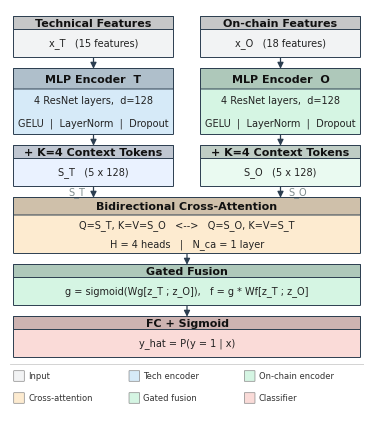

Here is the Python script that generated this plot: (Note: this script raises an exception after producing the figure.)
"""
fig_deca_architecture.py — DECA architecture diagram, publication-ready.

Double-column width (~6.6 in). Arrows drawn manually as two-segment
L-shapes (vertical shaft + horizontal arrowhead) for clean rendering.

Output: fig_deca_architecture.pdf  +  fig_deca_architecture.png
"""

from pathlib import Path
import matplotlib
matplotlib.use("Agg")
import matplotlib.pyplot as plt
from matplotlib.patches import FancyBboxPatch

# ── Figure & font settings (Elsevier EAAI) ───────────────────────────────────
FIG_W = 3.54    # single column = 90 mm (Elsevier standard)
FS_T  = 8.0     # title bar font  (≥7 pt required)
FS_B  = 7.0     # body text       (≥7 pt required)
FS_LG = 6.0     # legend          (≥6 pt for subscripts)

plt.rcParams.update({
    "font.family":   "sans-serif",
    "font.sans-serif": ["Arial", "Helvetica", "DejaVu Sans"],
    "font.size":     FS_B,
    "pdf.fonttype":  42,
    "ps.fonttype":   42,
})

# ── Colours ───────────────────────────────────────────────────────────────────
C_IO   = "#F2F3F4"
C_ENC  = "#D6EAF8"
C_ENC2 = "#D5F5E3"
C_CTX  = "#EAF2FF"
C_CTX2 = "#EAFAF1"
C_CA   = "#FDEBD0"
C_GF   = "#D5F5E3"
C_CLS  = "#FADBD8"
C_EDGE = "#2C3E50"
C_ARR  = "#2C3E50"

def _tc(c):
    """Slightly darker title-bar colour."""
    h = c.lstrip("#")
    r, g, b = int(h[0:2],16), int(h[2:4],16), int(h[4:6],16)
    f = 0.82
    return f"#{int(r*f):02x}{int(g*f):02x}{int(b*f):02x}"

# ── Layout (inches, y=0 at bottom) ───────────────────────────────────────────
MX    = 0.04    # left/right margin
HGAP  = 0.28    # gap between the two branch columns
BW    = (FIG_W - 2*MX - HGAP) / 2   # branch block width  ≈ 2.725 in
BW_M  = BW*2 + HGAP                  # merged block width  ≈ 6.00 in

left_x   = MX
right_x  = MX + BW + HGAP
merged_x = MX

# Block heights
H_IO  = 0.40
H_ENC = 0.65
H_CTX = 0.40
H_CA  = 0.55
H_GF  = 0.40
H_CLS = 0.40
H_LEG = 0.44   # 2-row legend height

VGAP = 0.12

# Y positions (bottom to top, building from bottom)
y_leg  = 0.05
y_cls  = y_leg + H_LEG + 0.08
y_gf   = y_cls  + H_CLS + VGAP
y_ca   = y_gf   + H_GF  + VGAP
y_ctx  = y_ca   + H_CA  + VGAP
y_enc  = y_ctx  + H_CTX + VGAP
y_inp  = y_enc  + H_ENC + VGAP

# Figure height fits content exactly (small top margin)
FIG_H = y_inp + H_IO + 0.08


# ── Helpers ───────────────────────────────────────────────────────────────────
def draw_block(ax, x, y, w, h, title, lines, fill):
    """Draw titled block. Returns (top_y, bottom_y, center_x)."""
    title_h = h * 0.30
    body_h  = h - title_h
    kw = dict(linewidth=0.7, edgecolor=C_EDGE, zorder=3)
    ax.add_patch(FancyBboxPatch((x, y), w, h,
                 boxstyle="round,pad=0.005", facecolor=fill, **kw))
    ax.add_patch(FancyBboxPatch((x, y + body_h), w, title_h,
                 boxstyle="round,pad=0.005", facecolor=_tc(fill), **kw))
    cx = x + w / 2
    ax.text(cx, y + body_h + title_h/2, title,
            ha="center", va="center", fontsize=FS_T,
            fontweight="bold", color="#111111", zorder=4)
    n = len(lines)
    for i, line in enumerate(lines):
        ly = y + body_h * (n - i - 0.5) / n
        ax.text(cx, ly, line,
                ha="center", va="center", fontsize=FS_B,
                color="#222222", zorder=4)
    return y + h, y, cx


def arrow_v(ax, x, y_start, y_end, color=C_ARR):
    """Straight downward arrow from y_start to y_end  (y_start > y_end)."""
    ax.annotate("", xy=(x, y_end), xytext=(x, y_start),
                arrowprops=dict(arrowstyle="-|>", color=color,
                                lw=0.9, mutation_scale=9),
                zorder=6)




# ── Create figure ─────────────────────────────────────────────────────────────
fig, ax = plt.subplots(figsize=(FIG_W, FIG_H))
fig.subplots_adjust(left=0, right=1, top=1, bottom=0)
ax.set_xlim(0, FIG_W)
ax.set_ylim(0, FIG_H)
ax.set_aspect("auto")
ax.axis("off")

# ── INPUT BOXES ──────────────────────────────────────────────────────────────
_, _, cx_l = draw_block(ax, left_x,  y_inp, BW, H_IO,
    "Technical Features", ["x_T   (15 features)"], C_IO)
_, _, cx_r = draw_block(ax, right_x, y_inp, BW, H_IO,
    "On-chain Features",  ["x_O   (18 features)"], C_IO)

# ── MLP ENCODERS ─────────────────────────────────────────────────────────────
enc_lines = ["4 ResNet layers,  d=128", "GELU  |  LayerNorm  |  Dropout"]
draw_block(ax, left_x,  y_enc, BW, H_ENC, "MLP Encoder  T", enc_lines, C_ENC)
draw_block(ax, right_x, y_enc, BW, H_ENC, "MLP Encoder  O", enc_lines, C_ENC2)

# ── CONTEXT TOKEN BOXES ───────────────────────────────────────────────────────
draw_block(ax, left_x,  y_ctx, BW, H_CTX,
           "+ K=4 Context Tokens", ["S_T   (5 x 128)"], C_CTX)
draw_block(ax, right_x, y_ctx, BW, H_CTX,
           "+ K=4 Context Tokens", ["S_O   (5 x 128)"], C_CTX2)

# ── CROSS-ATTENTION ───────────────────────────────────────────────────────────
_, _, cx_m = draw_block(ax, merged_x, y_ca, BW_M, H_CA,
    "Bidirectional Cross-Attention",
    ["Q=S_T, K=V=S_O   <-->   Q=S_O, K=V=S_T",
     "H = 4 heads   |   N_ca = 1 layer"], C_CA)

# ── GATED FUSION ─────────────────────────────────────────────────────────────
draw_block(ax, merged_x, y_gf, BW_M, H_GF,
    "Gated Fusion",
    ["g = sigmoid(Wg[z_T ; z_O]),   f = g * Wf[z_T ; z_O]"], C_GF)

# ── CLASSIFICATION HEAD ───────────────────────────────────────────────────────
draw_block(ax, merged_x, y_cls, BW_M, H_CLS,
    "FC + Sigmoid",
    ["y_hat = P(y = 1 | x)"], C_CLS)

# ── ARROWS (all uniform straight downward arrows) ────────────────────────────
# ASINK: arrowhead sinks this far inside the destination block
# ASHIFT: both endpoints shifted upward by 2 px @ 200 dpi = 0.01 in
ASINK  = 0.04
ASHIFT = 0.015

# Input (bottom) → Encoder (top)
arrow_v(ax, cx_l, y_inp   + ASHIFT, y_enc + H_ENC - ASINK + ASHIFT)
arrow_v(ax, cx_r, y_inp   + ASHIFT, y_enc + H_ENC - ASINK + ASHIFT)
# Encoder (bottom) → Context tokens (top)
arrow_v(ax, cx_l, y_enc   + ASHIFT, y_ctx + H_CTX - ASINK + ASHIFT)
arrow_v(ax, cx_r, y_enc   + ASHIFT, y_ctx + H_CTX - ASINK + ASHIFT)
# Context tokens (bottom) → Cross-Attention (top)
arrow_v(ax, cx_l, y_ctx   + ASHIFT, y_ca  + H_CA  - ASINK + ASHIFT)
arrow_v(ax, cx_r, y_ctx   + ASHIFT, y_ca  + H_CA  - ASINK + ASHIFT)

# S_T / S_O labels alongside the arrows above CA
mid_y_ctx_ca = (y_ctx + y_ca + H_CA) / 2
ax.text(cx_l - 0.08, mid_y_ctx_ca,
        "S_T", ha="right", va="center", fontsize=7.0, color="#7F8C8D", zorder=6)
ax.text(cx_r + 0.08, mid_y_ctx_ca,
        "S_O", ha="left",  va="center", fontsize=7.0, color="#7F8C8D", zorder=6)

# CA (bottom) → Gated Fusion (top) → Classifier (top)
arrow_v(ax, cx_m, y_ca  + ASHIFT, y_gf  + H_GF  - ASINK + ASHIFT)
arrow_v(ax, cx_m, y_gf  + ASHIFT, y_cls + H_CLS - ASINK + ASHIFT)

# ── LEGEND  (2 rows × 3 cols, centred) ───────────────────────────────────────
ax.axhline(y_leg + H_LEG + 0.01, color="#CCCCCC", lw=0.6, zorder=2)

legend_items = [
    (C_IO,   "Input"),
    (C_ENC,  "Tech encoder"),
    (C_ENC2, "On-chain encoder"),
    (C_CA,   "Cross-attention"),
    (C_GF,   "Gated fusion"),
    (C_CLS,  "Classifier"),
]

NCOLS   = 3
sw      = 0.10                          # square side
gapS    = 0.04                          # square → text
row_h   = H_LEG / 2                     # height per row
slot_w  = (FIG_W - 2*MX) / NCOLS       # equal column slots, guaranteed centred

for row in range(2):
    for col in range(NCOLS):
        idx     = row * NCOLS + col
        c, lbl  = legend_items[idx]
        x_cur   = MX + col * slot_w
        sy      = y_leg + (1 - row) * row_h + (row_h - sw) / 2
        ax.add_patch(FancyBboxPatch((x_cur, sy), sw, sw,
                     boxstyle="round,pad=0.003",
                     facecolor=c, edgecolor="#888888", linewidth=0.5, zorder=3))
        ax.text(x_cur + sw + gapS, sy + sw / 2, lbl,
                ha="left", va="center", fontsize=FS_LG, color="#333333", zorder=4)

# ── SAVE ─────────────────────────────────────────────────────────────────────
out_dir = Path(__file__).parent
fig.savefig(out_dir / "fig_deca_architecture.pdf", bbox_inches="tight", pad_inches=0, dpi=300)
fig.savefig(out_dir / "fig_deca_architecture.png", bbox_inches="tight", pad_inches=0, dpi=1000)
plt.close(fig)
print(f"[saved] {out_dir / 'fig_deca_architecture.pdf'}")
print(f"[saved] {out_dir / 'fig_deca_architecture.png'}")
